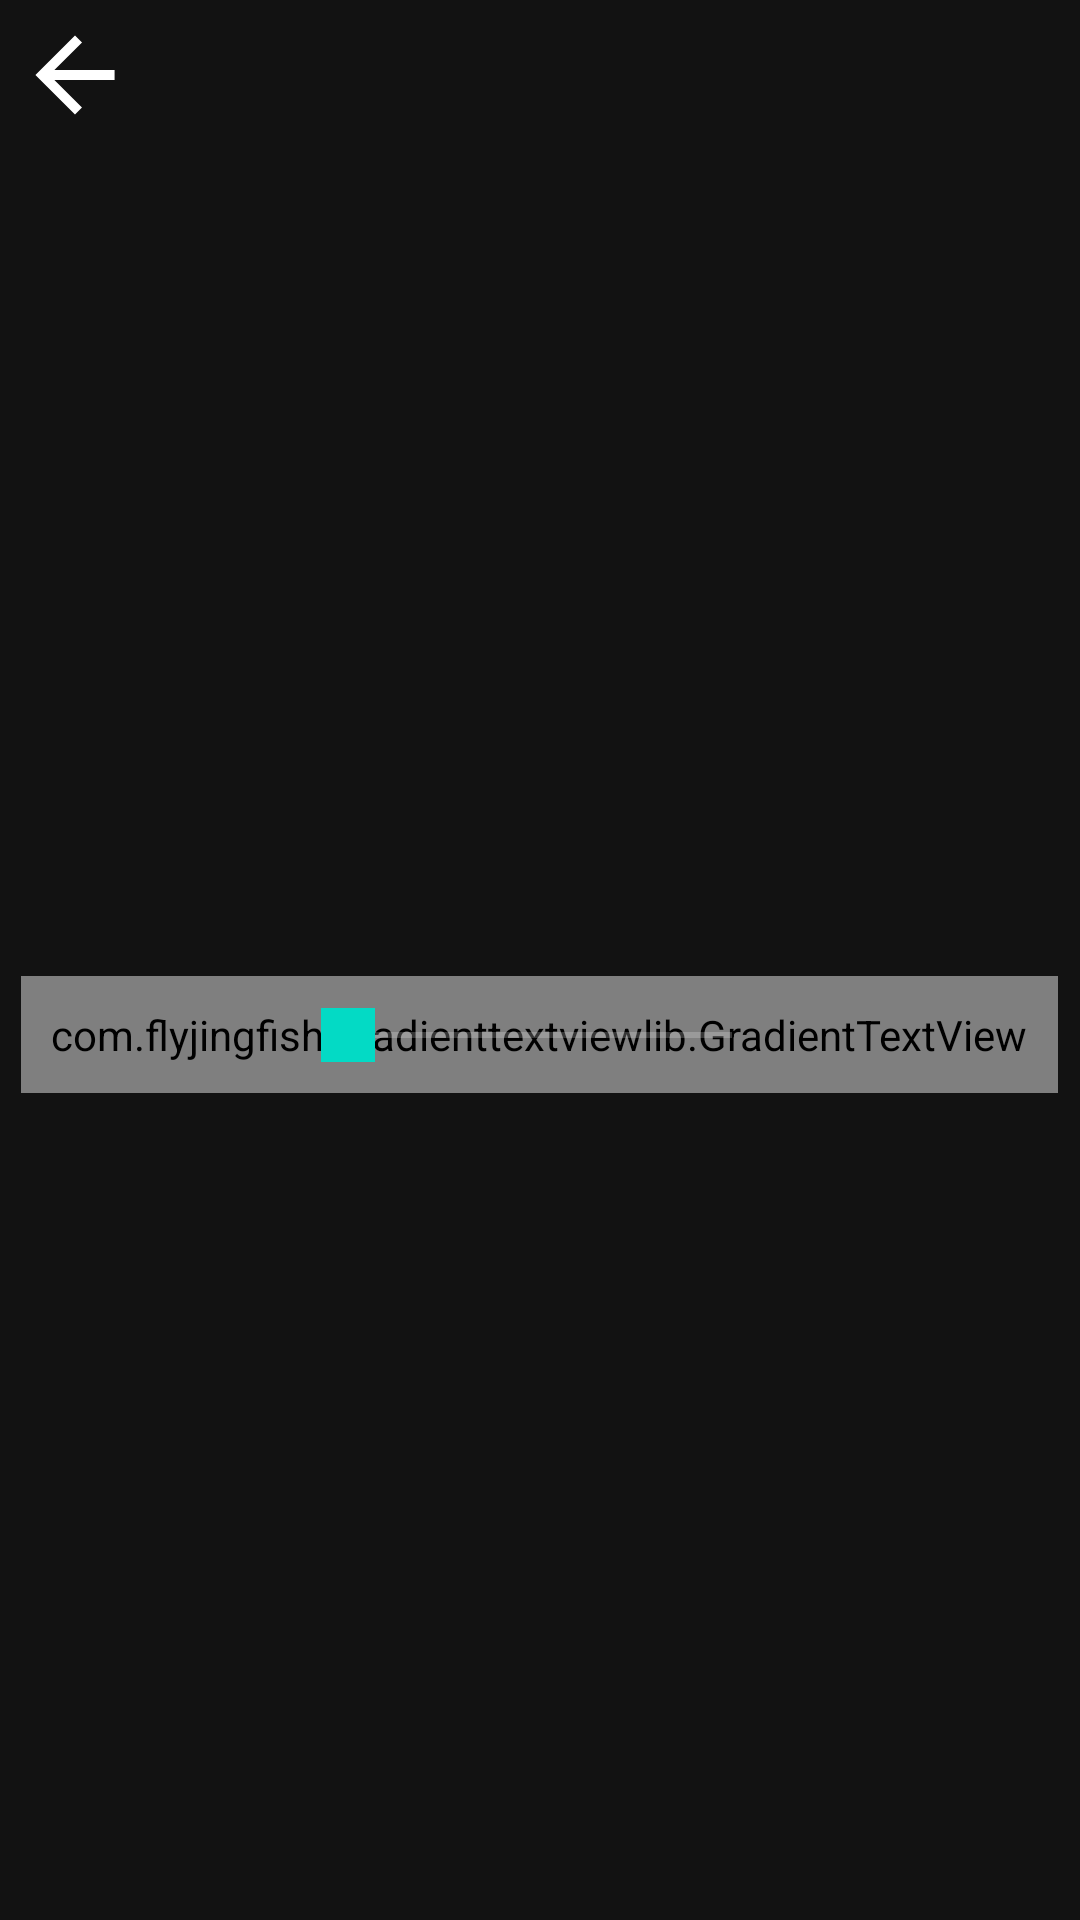

Write the Android layout XML for this screen, with the resource values it uses.
<!-- AndroidManifest.xml: application theme Theme.ControlTab -->
<!-- res/layout/activity_schedule_control.xml -->
<?xml version="1.0" encoding="utf-8"?>
<LinearLayout xmlns:android="http://schemas.android.com/apk/res/android"
    xmlns:app="http://schemas.android.com/apk/res-auto"
    xmlns:tools="http://schemas.android.com/tools"
    android:layout_width="match_parent"
    android:layout_height="match_parent"
    android:orientation="vertical"
    tools:context=".ui.activity.ScheduleControlActivity">

    <RelativeLayout
        android:id="@+id/vtop"
        android:layout_width="match_parent"
        android:layout_height="wrap_content"
        android:layout_alignParentTop="true">

        <ImageView
            android:id="@+id/iv_back"
            android:layout_width="50dp"
            android:layout_height="50dp"
            android:src="@drawable/ic_back" />


        <TextView
            android:id="@+id/tvDay"
            android:layout_width="wrap_content"
            android:layout_height="wrap_content"
            android:layout_centerVertical="true"
            android:layout_marginEnd="5dp"
            android:textColor="@color/white"
            android:textSize="24sp" />


    </RelativeLayout>

    <RelativeLayout
        android:id="@+id/con"
        android:layout_width="match_parent"
        android:layout_height="match_parent">

        <com.flyjingfish.gradienttextviewlib.GradientTextView
            android:id="@+id/percent"
            android:layout_width="wrap_content"
            android:layout_height="wrap_content"
            android:layout_centerInParent="true"
            android:gravity="center"
            android:padding="10dp"
            android:text="0"
            android:textColor="@color/white"
            android:textSize="100sp"
            android:textStyle="bold"
            app:gradient_endColor="@color/black"
            app:gradient_startColor="@color/white" />

        <SeekBar
            android:id="@+id/seekBar"
            android:layout_width="match_parent"
            android:layout_height="wrap_content"
            android:layout_centerInParent="true"
            android:layout_marginHorizontal="100dp"
            android:theme="@style/Widget.MaterialComponents.Toolbar.Primary"
            android:thumbTintMode="screen" />
    </RelativeLayout>
</LinearLayout>
<!-- resources referenced by this layout -->
<resources>
  <color name="black">#FF000000</color>
  <color name="white">#FFFFFFFF</color>
  <!-- drawable ic_back (drawable) -->
  <vector xmlns:android="http://schemas.android.com/apk/res/android"
      android:width="108dp"
      android:height="108dp"
      android:viewportWidth="108"
      android:viewportHeight="108"
      android:tint="#FFFFFF">
    <group android:scaleX="3.56265"
        android:scaleY="3.56265"
        android:translateX="11.2482"
        android:translateY="11.2482">
      <path
          android:fillColor="@android:color/white"
          android:pathData="M20,11H7.83l5.59,-5.59L12,4l-8,8 8,8 1.41,-1.41L7.83,13H20v-2z"/>
    </group>
  </vector>
  <style name="Theme.ControlTab" parent="Theme.MaterialComponents.NoActionBar">
          
          <item name="colorPrimary">@color/purple_500</item>
          <item name="colorPrimaryVariant">@color/purple_700</item>
          <item name="colorOnPrimary">@color/white</item>
          <item name="android:popupBackground">@color/transparent</item>
          <item name="android:background">@color/transparent</item>
          
          <item name="colorSecondary">@color/teal_200</item>
          <item name="colorSecondaryVariant">@color/teal_700</item>
          <item name="colorOnSecondary">@color/black</item>
          
          <item name="android:colorControlHighlight">@color/purple_500</item>
          
          <item name="android:statusBarColor" tools:targetApi="l">?attr/colorPrimaryVariant</item>
          
      </style>
  <color name="purple_500">#FFB066Ff</color>
  <color name="purple_700">#FF3700B3</color>
  <color name="transparent">#00000000</color>
  <color name="teal_200">#FF03DAC5</color>
  <color name="teal_700">#FF018786</color>
</resources>
